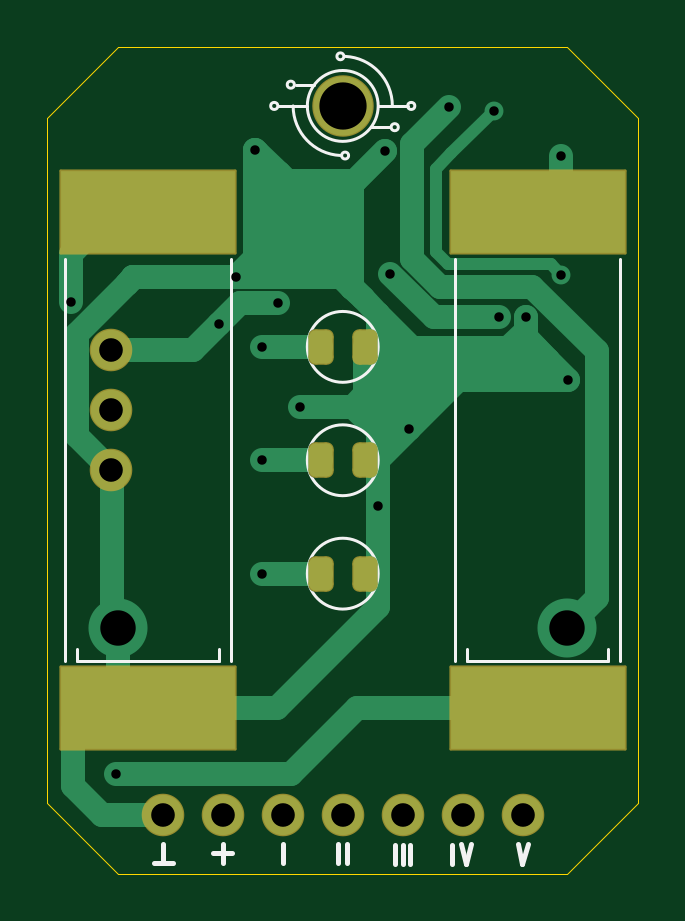
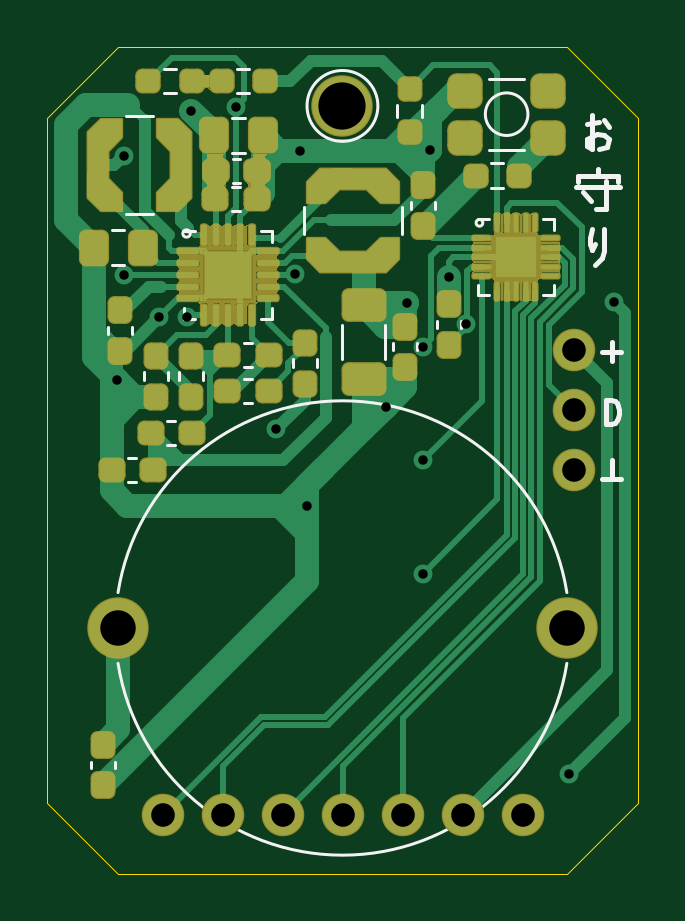
Circuit board: 11 layer files. Board 25.0 x 35.0 mm.
- bottom_copper: Omamori-B_Cu.gbl (25812 bytes)
- bottom_mask: Omamori-B_Mask.gbs (41379 bytes)
- paste: Omamori-B_Paste.gbp (8833 bytes)
- bottom_silk: Omamori-B_Silkscreen.gbo (16348 bytes)
- outline: Omamori-Edge_Cuts.gm1 (910 bytes)
- top_copper: Omamori-F_Cu.gtl (9201 bytes)
- top_mask: Omamori-F_Mask.gts (1855 bytes)
- paste: Omamori-F_Paste.gtp (1418 bytes)
- top_silk: Omamori-F_Silkscreen.gto (4234 bytes)
- drill: Omamori-NPTH.drl (276 bytes)
- drill: Omamori-PTH.drl (958 bytes)

=== bottom_copper: Omamori-B_Cu.gbl (25812 bytes, source omitted) ===
=== bottom_mask: Omamori-B_Mask.gbs (41379 bytes, source omitted) ===
=== paste: Omamori-B_Paste.gbp (8833 bytes, source withheld) ===
=== bottom_silk: Omamori-B_Silkscreen.gbo (16348 bytes, source omitted) ===
=== outline: Omamori-Edge_Cuts.gm1 ===
G04 #@! TF.GenerationSoftware,KiCad,Pcbnew,(6.0.5)*
G04 #@! TF.CreationDate,2022-11-13T23:19:37+01:00*
G04 #@! TF.ProjectId,Omamori,4f6d616d-6f72-4692-9e6b-696361645f70,rev?*
G04 #@! TF.SameCoordinates,Original*
G04 #@! TF.FileFunction,Profile,NP*
%FSLAX46Y46*%
G04 Gerber Fmt 4.6, Leading zero omitted, Abs format (unit mm)*
G04 Created by KiCad (PCBNEW (6.0.5)) date 2022-11-13 23:19:37*
%MOMM*%
%LPD*%
G01*
G04 APERTURE LIST*
G04 #@! TA.AperFunction,Profile*
%ADD10C,0.050000*%
G04 #@! TD*
G04 APERTURE END LIST*
D10*
X12500000Y-44500000D02*
X12500000Y-15500000D01*
X34500000Y-47500000D02*
X15500000Y-47500000D01*
X37500000Y-15500000D02*
X37500000Y-44500000D01*
X37500000Y-44500000D02*
X34500000Y-47500000D01*
X12500000Y-15500000D02*
X15500000Y-12500000D01*
X15500000Y-12500000D02*
X34500000Y-12500000D01*
X15500000Y-47500000D02*
X12500000Y-44500000D01*
X34500000Y-12500000D02*
X37500000Y-15500000D01*
M02*

=== top_copper: Omamori-F_Cu.gtl (9201 bytes, source omitted) ===
=== top_mask: Omamori-F_Mask.gts (1855 bytes, source withheld) ===
=== paste: Omamori-F_Paste.gtp (1418 bytes, source withheld) ===
=== top_silk: Omamori-F_Silkscreen.gto ===
G04 #@! TF.GenerationSoftware,KiCad,Pcbnew,(6.0.5)*
G04 #@! TF.CreationDate,2022-11-13T23:19:37+01:00*
G04 #@! TF.ProjectId,Omamori,4f6d616d-6f72-4692-9e6b-696361645f70,rev?*
G04 #@! TF.SameCoordinates,Original*
G04 #@! TF.FileFunction,Legend,Top*
G04 #@! TF.FilePolarity,Positive*
%FSLAX46Y46*%
G04 Gerber Fmt 4.6, Leading zero omitted, Abs format (unit mm)*
G04 Created by KiCad (PCBNEW (6.0.5)) date 2022-11-13 23:19:37*
%MOMM*%
%LPD*%
G01*
G04 APERTURE LIST*
G04 Aperture macros list*
%AMRoundRect*
0 Rectangle with rounded corners*
0 $1 Rounding radius*
0 $2 $3 $4 $5 $6 $7 $8 $9 X,Y pos of 4 corners*
0 Add a 4 corners polygon primitive as box body*
4,1,4,$2,$3,$4,$5,$6,$7,$8,$9,$2,$3,0*
0 Add four circle primitives for the rounded corners*
1,1,$1+$1,$2,$3*
1,1,$1+$1,$4,$5*
1,1,$1+$1,$6,$7*
1,1,$1+$1,$8,$9*
0 Add four rect primitives between the rounded corners*
20,1,$1+$1,$2,$3,$4,$5,0*
20,1,$1+$1,$4,$5,$6,$7,0*
20,1,$1+$1,$6,$7,$8,$9,0*
20,1,$1+$1,$8,$9,$2,$3,0*%
G04 Aperture macros list end*
%ADD10C,0.120000*%
%ADD11C,0.200000*%
%ADD12RoundRect,0.051000X-3.700000X1.750000X-3.700000X-1.750000X3.700000X-1.750000X3.700000X1.750000X0*%
%ADD13RoundRect,0.294750X0.243750X0.456250X-0.243750X0.456250X-0.243750X-0.456250X0.243750X-0.456250X0*%
%ADD14C,1.802000*%
%ADD15O,1.802000X1.802000*%
%ADD16C,2.602000*%
G04 APERTURE END LIST*
D10*
X25046355Y-12900000D02*
G75*
G03*
X25046355Y-12900000I-146355J0D01*
G01*
X28050000Y-15000000D02*
G75*
G03*
X28050000Y-15000000I-150000J0D01*
G01*
X27350000Y-15900000D02*
G75*
G03*
X27350000Y-15900000I-150000J0D01*
G01*
X23800000Y-14100000D02*
X23000000Y-14100000D01*
X25246355Y-17100000D02*
G75*
G03*
X25246355Y-17100000I-146355J0D01*
G01*
X23500000Y-15000000D02*
X22250000Y-15000000D01*
X22900000Y-15000000D02*
G75*
G03*
X24900113Y-17097623I2100000J0D01*
G01*
X22950000Y-14100000D02*
G75*
G03*
X22950000Y-14100000I-150000J0D01*
G01*
D11*
X24820000Y-46240000D02*
X24820000Y-47040000D01*
X32400000Y-46250000D02*
X32600000Y-47100000D01*
X29630000Y-46290000D02*
X29630000Y-47090000D01*
X27530000Y-46290000D02*
X27530000Y-47090000D01*
X27860000Y-46300000D02*
X27860000Y-47100000D01*
D10*
X26500000Y-15000000D02*
G75*
G03*
X26500000Y-15000000I-1500000J0D01*
G01*
D11*
X32600000Y-47100000D02*
X32850000Y-46250000D01*
D10*
X26500000Y-30000000D02*
G75*
G03*
X26500000Y-30000000I-1500000J0D01*
G01*
X27100000Y-15000000D02*
G75*
G03*
X25099887Y-12902377I-2100000J0D01*
G01*
X22250000Y-15000000D02*
G75*
G03*
X22250000Y-15000000I-150000J0D01*
G01*
D11*
X27210000Y-46290000D02*
X27210000Y-47090000D01*
X22460000Y-46230000D02*
X22460000Y-47030000D01*
D10*
X26500000Y-15000000D02*
X27750000Y-15000000D01*
D11*
X30200000Y-47100000D02*
X30450000Y-46250000D01*
X30000000Y-46250000D02*
X30200000Y-47100000D01*
D10*
X26500000Y-25200000D02*
G75*
G03*
X26500000Y-25200000I-1500000J0D01*
G01*
X26200000Y-15900000D02*
X27000000Y-15900000D01*
D11*
X19920000Y-46240000D02*
X19920000Y-47040000D01*
D10*
X26500000Y-34800000D02*
G75*
G03*
X26500000Y-34800000I-1500000J0D01*
G01*
D11*
X20320000Y-46640000D02*
X19520000Y-46640000D01*
X25160000Y-46250000D02*
X25160000Y-47050000D01*
X17000000Y-47030000D02*
X17800000Y-47030000D01*
X17400000Y-46230000D02*
X17400000Y-47030000D01*
D10*
X36250000Y-38500000D02*
X30250000Y-38500000D01*
X36750000Y-21500000D02*
X36750000Y-38500000D01*
X29750000Y-21500000D02*
X29750000Y-38500000D01*
X30250000Y-38500000D02*
X30250000Y-38000000D01*
X36250000Y-38500000D02*
X36250000Y-38000000D01*
X19750000Y-38500000D02*
X13750000Y-38500000D01*
X13750000Y-38500000D02*
X13750000Y-38000000D01*
X20250000Y-21500000D02*
X20250000Y-38500000D01*
X19750000Y-38500000D02*
X19750000Y-38000000D01*
X13250000Y-21500000D02*
X13250000Y-38500000D01*
%LPC*%
D12*
X33250000Y-19500000D03*
X33250000Y-40500000D03*
X16750000Y-19500000D03*
X16750000Y-40500000D03*
D13*
X25937500Y-30000000D03*
X24062500Y-30000000D03*
X25937500Y-25200000D03*
X24062500Y-25200000D03*
X25937500Y-34800000D03*
X24062500Y-34800000D03*
D14*
X17375000Y-45000000D03*
D15*
X19915000Y-45000000D03*
X22455000Y-45000000D03*
X24995000Y-45000000D03*
X27535000Y-45000000D03*
X30075000Y-45000000D03*
X32615000Y-45000000D03*
D16*
X25000000Y-15000000D03*
D14*
X15200000Y-30425000D03*
D15*
X15200000Y-27885000D03*
X15200000Y-25345000D03*
M02*

=== drill: Omamori-NPTH.drl ===
M48
; DRILL file {KiCad (6.0.5)} date Sun Nov 13 23:19:39 2022
; FORMAT={-:-/ absolute / metric / decimal}
; #@! TF.CreationDate,2022-11-13T23:19:39+01:00
; #@! TF.GenerationSoftware,Kicad,Pcbnew,(6.0.5)
; #@! TF.FileFunction,NonPlated,1,2,NPTH
FMAT,2
METRIC
%
G90
G05
T0
M30

=== drill: Omamori-PTH.drl ===
M48
; DRILL file {KiCad (6.0.5)} date Sun Nov 13 23:19:39 2022
; FORMAT={-:-/ absolute / metric / decimal}
; #@! TF.CreationDate,2022-11-13T23:19:39+01:00
; #@! TF.GenerationSoftware,Kicad,Pcbnew,(6.0.5)
; #@! TF.FileFunction,Plated,1,2,PTH
FMAT,2
METRIC
; #@! TA.AperFunction,Plated,PTH,ViaDrill
T1C0.400
; #@! TA.AperFunction,Plated,PTH,ComponentDrill
T2C1.000
; #@! TA.AperFunction,Plated,PTH,ComponentDrill
T3C1.500
; #@! TA.AperFunction,Plated,PTH,ComponentDrill
T4C2.000
%
G90
G05
T1
X13.5Y-23.3
X15.4Y-43.3
X19.75Y-24.25
X20.5Y-22.25
X21.3Y-16.85
X21.6Y-25.2
X21.6Y-30.0
X21.6Y-34.8
X22.25Y-23.363
X23.175Y-27.725
X26.5Y-31.95
X26.8Y-16.9
X27.0Y-22.1
X27.794Y-28.694
X29.5Y-15.05
X31.4Y-15.2
X31.6Y-23.95
X32.75Y-23.95
X34.25Y-17.1
X34.25Y-22.15
X34.55Y-26.6
T2
X15.2Y-25.345
X15.2Y-27.885
X15.2Y-30.425
X17.375Y-45.0
X19.915Y-45.0
X22.455Y-45.0
X24.995Y-45.0
X27.535Y-45.0
X30.075Y-45.0
X32.615Y-45.0
T3
X15.5Y-37.1
X34.5Y-37.1
T4
X25.0Y-15.0
T0
M30

